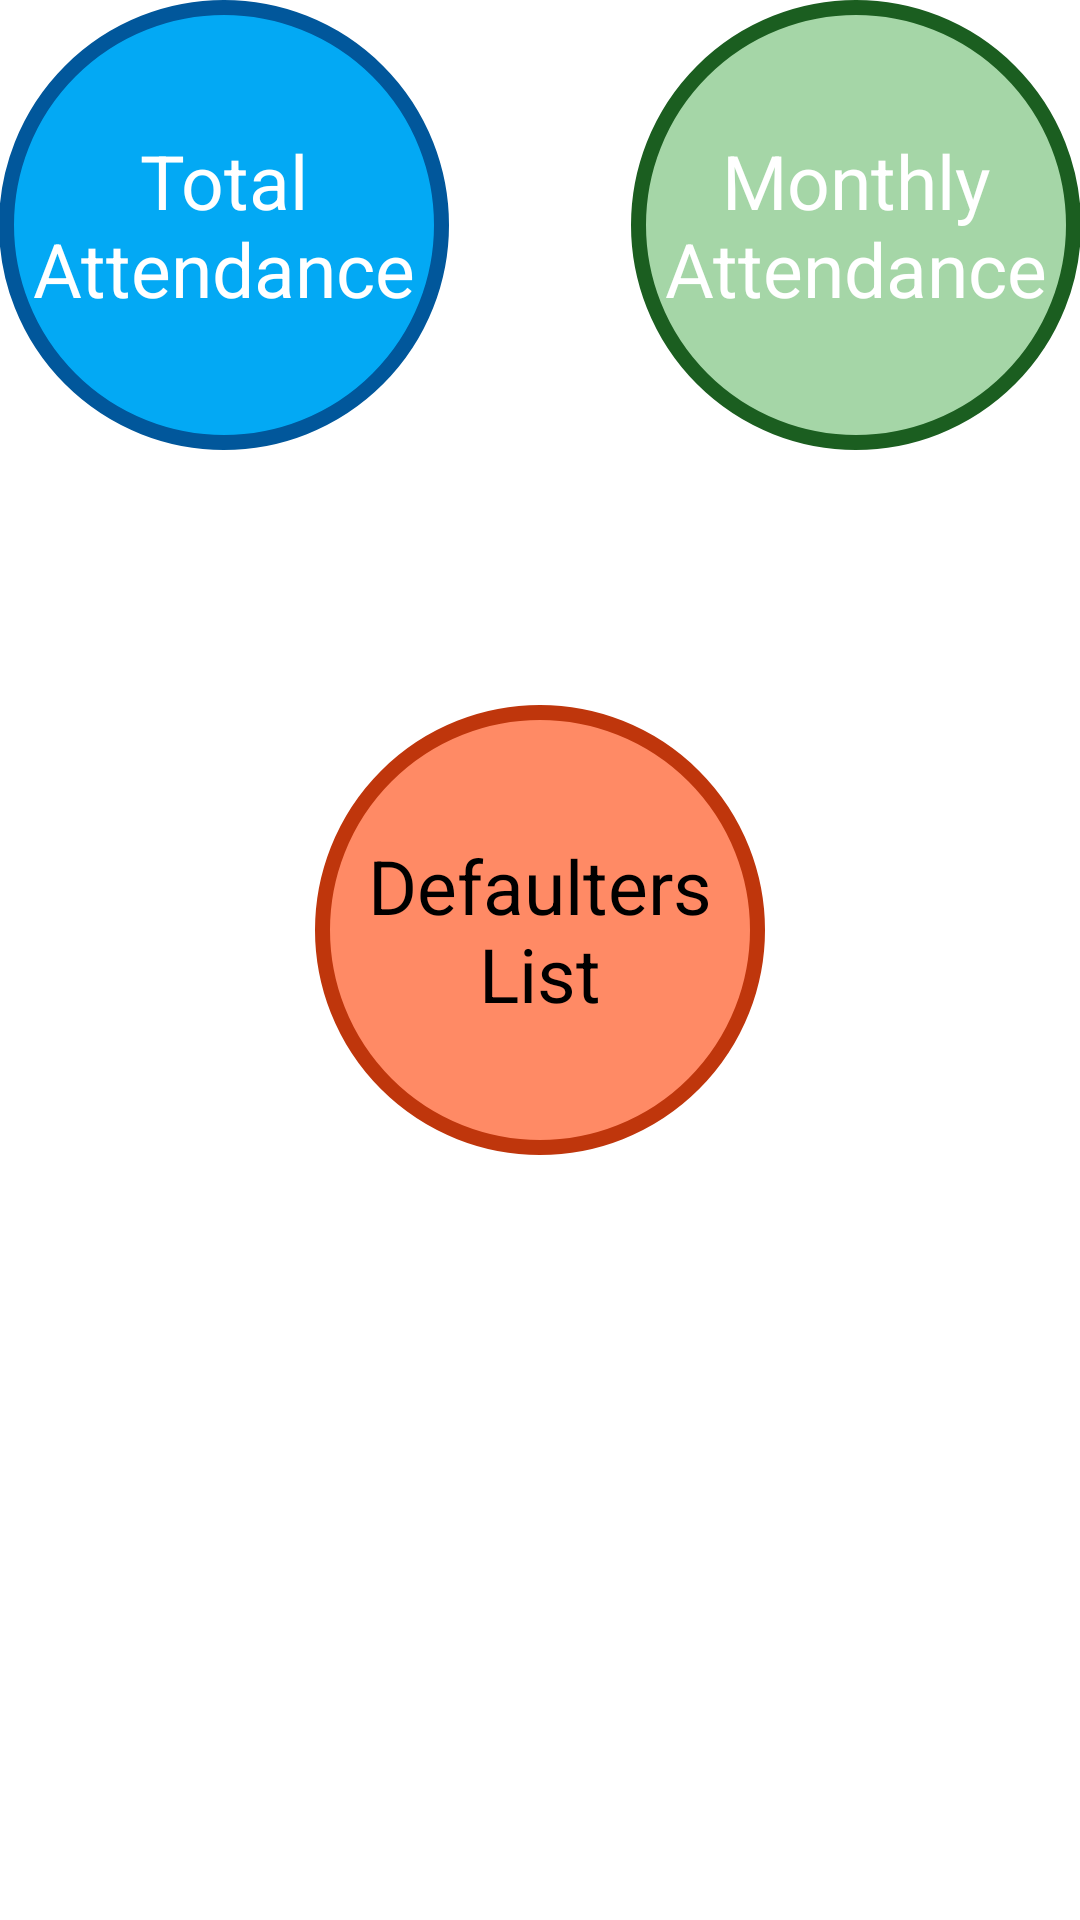

Produce the Android XML layout that renders to this screen, including the resource entries it uses.
<!-- AndroidManifest.xml: activity theme AppTheme -->
<!-- res/layout/activity_view_attendance.xml -->
<?xml version="1.0" encoding="utf-8"?>
<RelativeLayout xmlns:android="http://schemas.android.com/apk/res/android"
    xmlns:app="http://schemas.android.com/apk/res-auto"
    xmlns:tools="http://schemas.android.com/tools"
    android:layout_width="match_parent"
    android:layout_height="match_parent"
    android:paddingBottom="@dimen/activity_vertical_margin"
    android:paddingLeft="@dimen/activity_horizontal_margin"
    android:paddingRight="@dimen/activity_horizontal_margin"
    android:paddingTop="@dimen/activity_vertical_margin"
    tools:context="com.myapplication.ViewAttendanceActivity">

    <Button
        android:id="@+id/total_attendance"
        android:textColor="#FFFFFF"
        android:layout_height="150dp"
        android:layout_width="150dp"
        android:text="@string/total_attendance"
        android:background="@drawable/blue_round_button"
        android:textSize="25sp"
        android:onClick="onTotalAttendance"
        android:layout_alignParentTop="true"
        android:layout_alignParentLeft="true"
        android:layout_alignParentStart="true" />
   <Button
       android:id="@+id/monthly_attendance"
       android:textColor="#FFFFFF"
       android:layout_height="150dp"
       android:layout_width="150dp"
       android:background="@drawable/green_round_button"
       android:text="@string/monthly_attendance"
       android:textSize="25sp"
       android:onClick="onMonthlyAttendance"
       android:layout_alignParentTop="true"
       android:layout_alignParentRight="true"
       android:layout_alignParentEnd="true" />
    <Button
        android:id="@+id/defaulters"
        android:layout_height="150dp"
        android:layout_width="150dp"
        android:background="@drawable/red_round_button"
        android:text="@string/defaulters"
        android:textSize="25sp"
        android:onClick="onDefaulters"
        android:layout_below="@+id/total_attendance"
        android:layout_centerHorizontal="true"
        android:layout_marginTop="85dp" />
</RelativeLayout>
<!-- resources referenced by this layout -->
<resources>
  <!-- drawable blue_round_button (drawable) -->
  <?xml version="1.0" encoding="utf-8"?>
  <selector xmlns:android="http://schemas.android.com/apk/res/android">
      <item>
          <shape android:shape="oval">
              <stroke android:color="#01579B" android:width="5dp"/>
              <solid android:color="#03A9F4" />
              <size android:width="150dp" android:height="150dp"/>
          </shape>
      </item>
  </selector>
  <!-- drawable green_round_button (drawable) -->
  <?xml version="1.0" encoding="utf-8"?>
  <selector xmlns:android="http://schemas.android.com/apk/res/android">
      <item>
          <shape android:shape="oval">
              <stroke android:color="#1B5E20" android:width="5dp"/>
              <solid android:color="#A5D6A7" />
              <size android:width="150dp" android:height="150dp"/>
          </shape>
      </item>
  </selector>
  <!-- drawable red_round_button (drawable) -->
  <?xml version="1.0" encoding="utf-8"?>
  <selector xmlns:android="http://schemas.android.com/apk/res/android">
      <item>
          <shape android:shape="oval">
              <stroke android:color="#BF360C" android:width="5dp"/>
              <solid android:color="#FF8A65" />
              <size android:width="150dp" android:height="150dp"/>
          </shape>
      </item>
  </selector>
  <string name="defaulters">Defaulters List</string>
  <string name="monthly_attendance">Monthly Attendance</string>
  <string name="total_attendance">Total Attendance</string>
  <style name="AppTheme" parent="android:Theme.Holo.Light" />
</resources>
